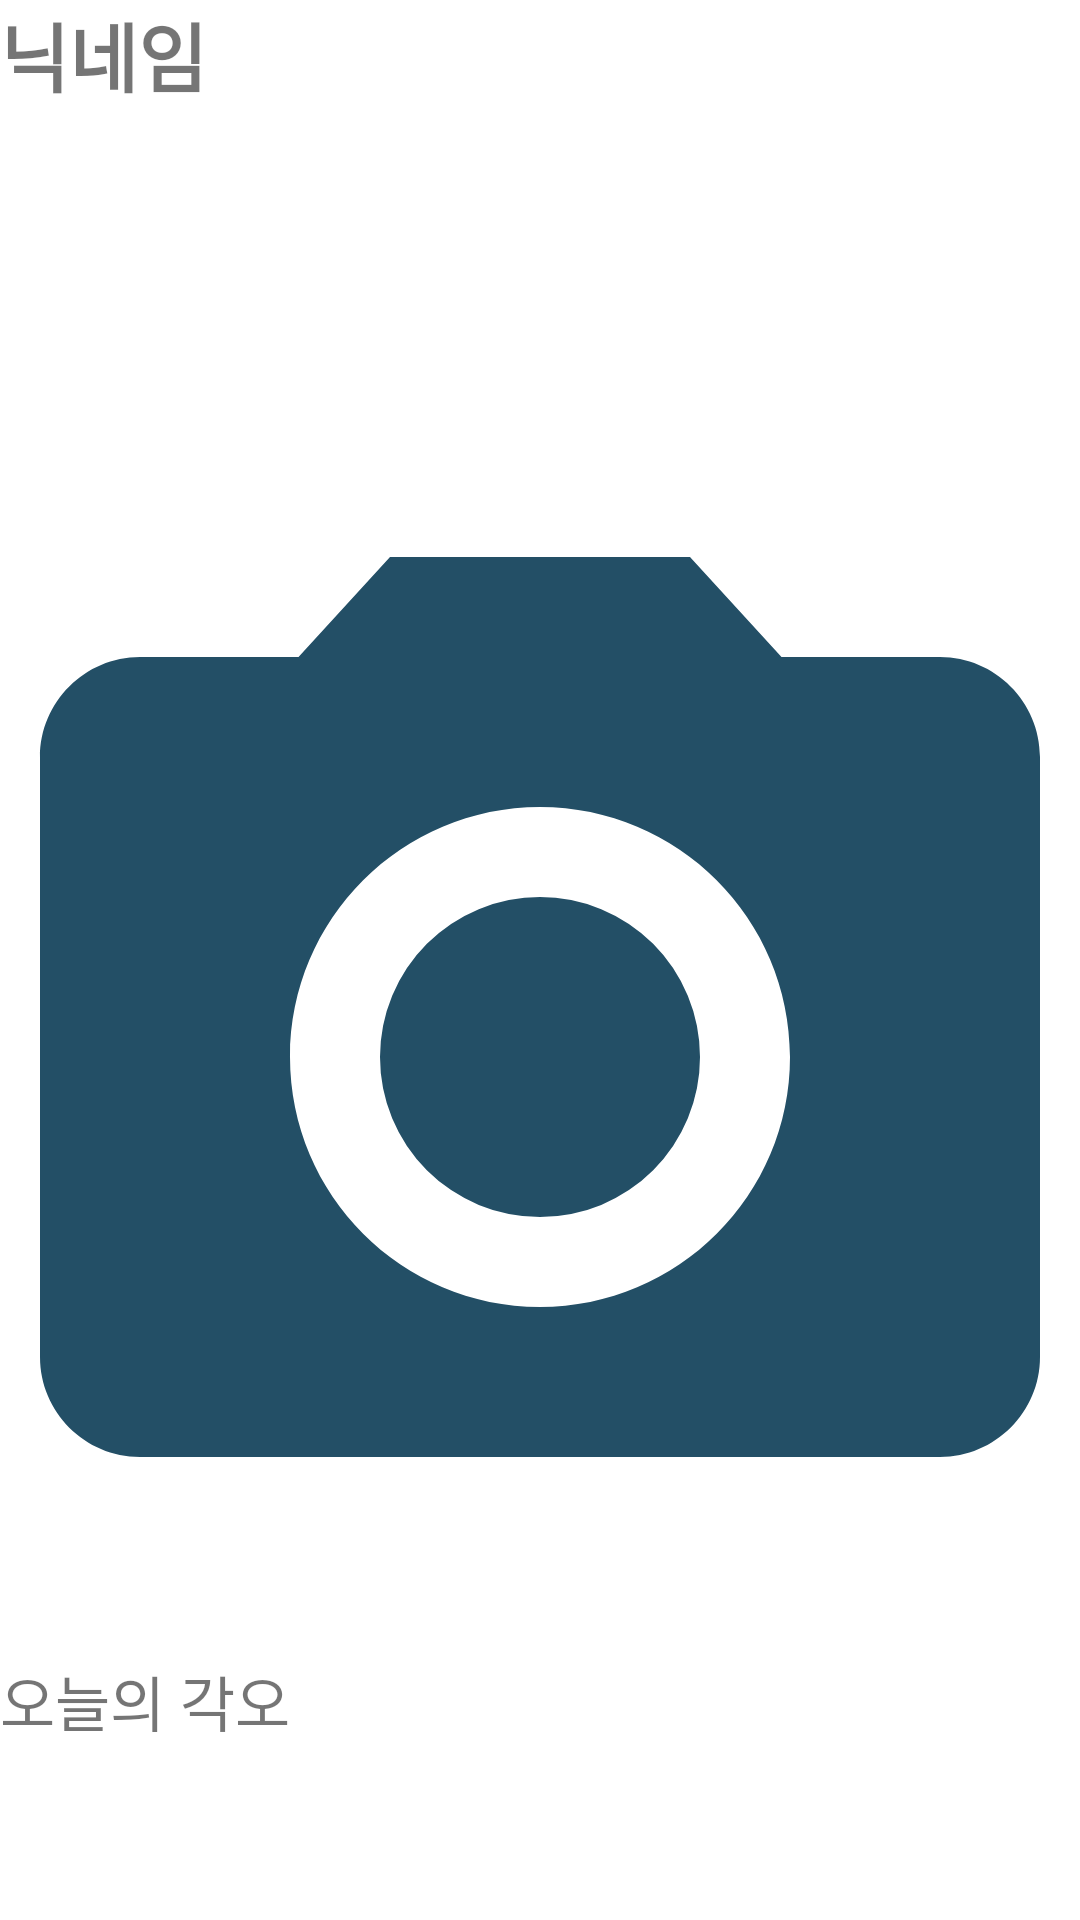

Produce the Android XML layout that renders to this screen, including the resource entries it uses.
<!-- AndroidManifest.xml: application theme Theme.Habit_Master -->
<!-- res/layout/share_habit.xml -->
<?xml version="1.0" encoding="utf-8"?>
<LinearLayout xmlns:android="http://schemas.android.com/apk/res/android"
    xmlns:app="http://schemas.android.com/apk/res-auto"
    xmlns:tools="http://schemas.android.com/tools"
    android:layout_width="match_parent"
    android:layout_height="wrap_content"
    android:layout_marginTop="20dp"
    android:orientation="vertical">


    <TextView
        android:id="@+id/nickName"
        android:layout_width="match_parent"
        android:layout_height="wrap_content"
        android:text="닉네임"
        android:textSize="25sp"
        android:textStyle="bold"
        android:layout_weight="2"
        />

    <androidx.constraintlayout.widget.ConstraintLayout
        android:layout_width="match_parent"
        android:layout_height="wrap_content">


        <ImageView
            android:id="@+id/habitPic"
            android:layout_width="match_parent"
            android:layout_height="400dp"
            android:src="@drawable/carmera_pic"
            android:scaleType="centerCrop"
            android:layout_weight="6"
            tools:ignore="MissingConstraints" />

        <TextView
            android:id="@+id/timeStamp"
            android:layout_width="wrap_content"
            android:layout_height="wrap_content"
            android:text="찍힌시간"
            android:textColor="@color/white"
            android:textSize="25sp"
            android:textStyle="bold"
            app:layout_constraintBottom_toBottomOf="parent"
            app:layout_constraintEnd_toEndOf="parent"
            app:layout_constraintHorizontal_bias="0.949"
            app:layout_constraintStart_toStartOf="parent"
            app:layout_constraintTop_toTopOf="parent"
            app:layout_constraintVertical_bias="0.956"
            tools:ignore="MissingConstraints" />


    </androidx.constraintlayout.widget.ConstraintLayout>



    <TextView
        android:id="@+id/description"
        android:layout_width="match_parent"
        android:layout_height="wrap_content"
        android:textSize="20sp"
        android:layout_weight="1"
        android:text="오늘의 각오"
        />


</LinearLayout>
<!-- resources referenced by this layout -->
<resources>
  <!-- drawable carmera_pic (drawable) -->
  <vector android:height="24dp" android:tint="#234F66"
      android:viewportHeight="24" android:viewportWidth="24"
      android:width="24dp" xmlns:android="http://schemas.android.com/apk/res/android">
      <path android:fillColor="@android:color/white" android:pathData="M12,12m-3.2,0a3.2,3.2 0,1 1,6.4 0a3.2,3.2 0,1 1,-6.4 0"/>
      <path android:fillColor="@android:color/white" android:pathData="M9,2L7.17,4L4,4c-1.1,0 -2,0.9 -2,2v12c0,1.1 0.9,2 2,2h16c1.1,0 2,-0.9 2,-2L22,6c0,-1.1 -0.9,-2 -2,-2h-3.17L15,2L9,2zM12,17c-2.76,0 -5,-2.24 -5,-5s2.24,-5 5,-5 5,2.24 5,5 -2.24,5 -5,5z"/>
  </vector>
  <style name="Theme.Habit_Master" parent="Theme.MaterialComponents.DayNight.DarkActionBar">
          <item name="windowNoTitle">true</item>
          <item name="android:windowFullscreen">true</item>
          
          <item name="colorPrimary">@color/purple_500</item>
          <item name="colorPrimaryVariant">@color/purple_700</item>
          <item name="colorOnPrimary">@color/white</item>
          
          <item name="colorSecondary">@color/teal_200</item>
          <item name="colorSecondaryVariant">@color/teal_700</item>
          <item name="colorOnSecondary">@color/black</item>
          
          <item name="android:statusBarColor" tools:targetApi="l">?attr/colorPrimaryVariant</item>
          
      </style>
  <!-- not gathered from this repository: default colours our renderer supplied (Android Studio template values) -->
  <color name="purple_500">#FF6200EE</color>
  <color name="purple_700">#FF3700B3</color>
  <color name="teal_200">#FF03DAC5</color>
  <color name="teal_700">#FF018786</color>
  <color name="black">#FF000000</color>
  <color name="white">#FFFFFFFF</color>
</resources>
